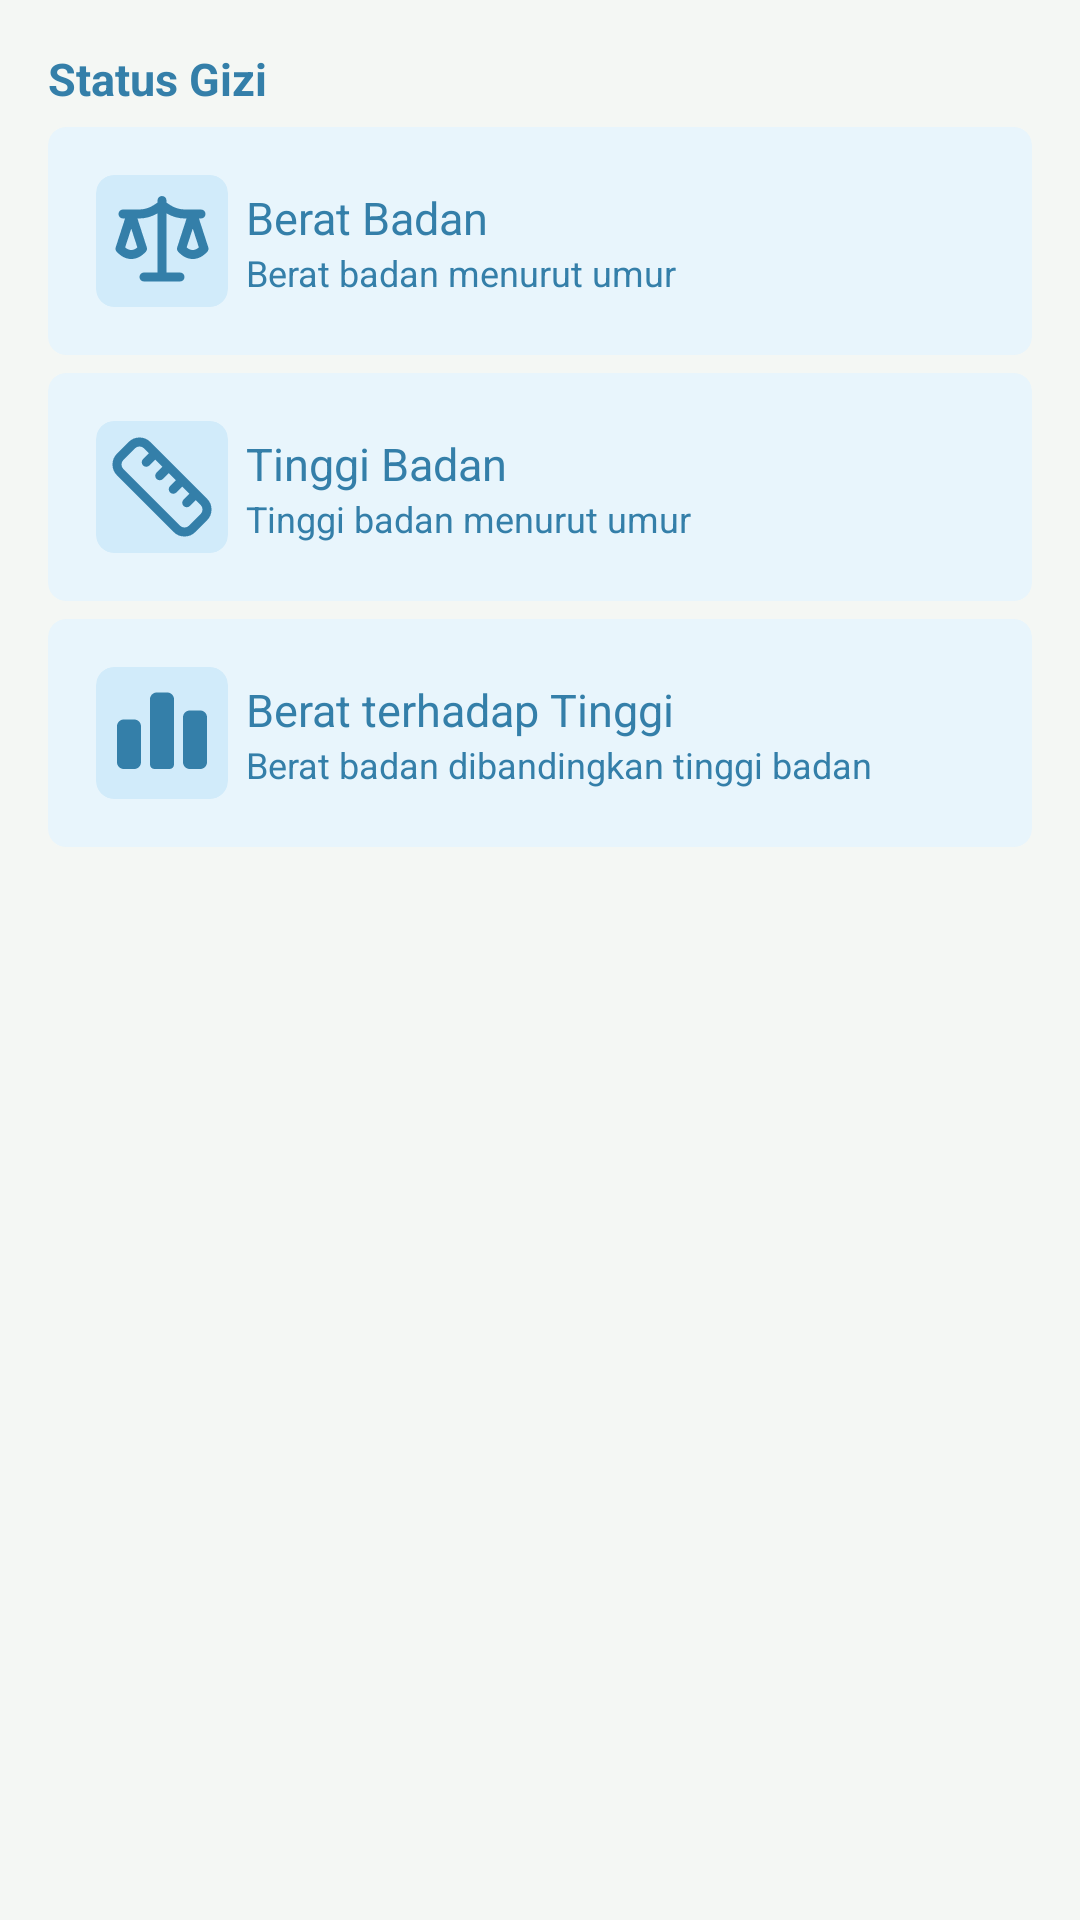

Produce the Android XML layout that renders to this screen, including the resource entries it uses.
<!-- AndroidManifest.xml: application theme Theme.TumbuhKembangAnak -->
<!-- res/layout/content_status_gizi.xml -->
<?xml version="1.0" encoding="utf-8"?>
<androidx.core.widget.NestedScrollView
    xmlns:android="http://schemas.android.com/apk/res/android"
    xmlns:app="http://schemas.android.com/apk/res-auto"
    android:layout_width="match_parent"
    android:layout_height="match_parent"
    android:background="@color/bgRoot"
    app:layout_behavior="@string/appbar_scrolling_view_behavior">

    <LinearLayout
        android:layout_width="match_parent"
        android:layout_height="match_parent"
        android:padding="16dp"
        android:orientation="vertical">
        <TextView
            android:layout_width="wrap_content"
            android:layout_height="wrap_content"
            android:text="Status Gizi"
            android:textSize="@dimen/text_sm"
            android:textColor="@color/bluePrimary"
            android:textStyle="bold"/>
        <com.google.android.material.card.MaterialCardView
            android:id="@+id/cardBeratBadan"
            android:layout_width="match_parent"
            android:layout_height="wrap_content"
            android:layout_weight="1"
            android:layout_marginTop="6dp"
            android:layout_marginBottom="3dp"
            app:cardElevation="0dp"
            app:cardCornerRadius="6dp"
            app:cardBackgroundColor="@color/blueSoft"
            app:strokeWidth="0dp">
            <LinearLayout
                android:layout_width="match_parent"
                android:layout_height="wrap_content"
                android:padding="16dp"
                android:orientation="horizontal">
                <com.google.android.material.card.MaterialCardView
                    android:layout_width="wrap_content"
                    android:layout_height="wrap_content"
                    app:cardElevation="0dp"
                    app:cardCornerRadius="6dp"
                    app:cardBackgroundColor="#D1EBFA"
                    app:strokeWidth="0dp">
                    <ImageView
                        android:layout_width="36dp"
                        android:layout_height="36dp"
                        android:layout_margin="4dp"
                        android:src="@drawable/ic_timbangan"
                        app:tint="@color/bluePrimary" />
                </com.google.android.material.card.MaterialCardView>
                <LinearLayout
                    android:layout_width="match_parent"
                    android:layout_height="wrap_content"
                    android:orientation="vertical"
                    android:layout_marginLeft="6dp">
                    <TextView
                        android:layout_width="wrap_content"
                        android:layout_height="wrap_content"
                        android:layout_marginTop="4dp"
                        android:text="Berat Badan"
                        android:textSize="@dimen/text_sm"
                        android:textColor="@color/bluePrimary"/>
                    <TextView
                        android:layout_width="wrap_content"
                        android:layout_height="wrap_content"
                        android:text="Berat badan menurut umur"
                        android:textSize="@dimen/text_xs"
                        android:textColor="@color/bluePrimary"/>
                </LinearLayout>
            </LinearLayout>
        </com.google.android.material.card.MaterialCardView>
        <com.google.android.material.card.MaterialCardView
            android:id="@+id/cardTinggiBadan"
            android:layout_width="match_parent"
            android:layout_height="wrap_content"
            android:layout_weight="1"
            android:layout_marginTop="3dp"
            android:layout_marginBottom="3dp"
            app:cardElevation="0dp"
            app:cardCornerRadius="6dp"
            app:cardBackgroundColor="@color/blueSoft"
            app:strokeWidth="0dp">
            <LinearLayout
                android:layout_width="match_parent"
                android:layout_height="wrap_content"
                android:padding="16dp"
                android:orientation="horizontal">
                <com.google.android.material.card.MaterialCardView
                    android:layout_width="wrap_content"
                    android:layout_height="wrap_content"
                    app:cardElevation="0dp"
                    app:cardCornerRadius="6dp"
                    app:cardBackgroundColor="#D1EBFA"
                    app:strokeWidth="0dp">
                    <ImageView
                        android:layout_width="36dp"
                        android:layout_height="36dp"
                        android:layout_margin="4dp"
                        android:src="@drawable/ic_penggaris"
                        app:tint="@color/bluePrimary" />
                </com.google.android.material.card.MaterialCardView>
                <LinearLayout
                    android:layout_width="match_parent"
                    android:layout_height="wrap_content"
                    android:orientation="vertical"
                    android:layout_marginLeft="6dp">
                    <TextView
                        android:layout_width="wrap_content"
                        android:layout_height="wrap_content"
                        android:layout_marginTop="4dp"
                        android:text="Tinggi Badan"
                        android:textSize="@dimen/text_sm"
                        android:textColor="@color/bluePrimary"/>
                    <TextView
                        android:layout_width="wrap_content"
                        android:layout_height="wrap_content"
                        android:text="Tinggi badan menurut umur"
                        android:textSize="@dimen/text_xs"
                        android:textColor="@color/bluePrimary"/>
                </LinearLayout>
            </LinearLayout>
        </com.google.android.material.card.MaterialCardView>
        <com.google.android.material.card.MaterialCardView
            android:id="@+id/cardBeratTinggi"
            android:layout_width="match_parent"
            android:layout_height="wrap_content"
            android:layout_weight="1"
            android:layout_marginTop="3dp"
            android:layout_marginBottom="3dp"
            app:cardElevation="0dp"
            app:cardCornerRadius="6dp"
            app:cardBackgroundColor="@color/blueSoft"
            app:strokeWidth="0dp">
            <LinearLayout
                android:layout_width="match_parent"
                android:layout_height="wrap_content"
                android:padding="16dp"
                android:orientation="horizontal">
                <com.google.android.material.card.MaterialCardView
                    android:layout_width="wrap_content"
                    android:layout_height="wrap_content"
                    app:cardElevation="0dp"
                    app:cardCornerRadius="6dp"
                    app:cardBackgroundColor="#D1EBFA"
                    app:strokeWidth="0dp">
                    <ImageView
                        android:layout_width="36dp"
                        android:layout_height="36dp"
                        android:layout_margin="4dp"
                        android:src="@drawable/ic_growth_chart"
                        app:tint="@color/bluePrimary" />
                </com.google.android.material.card.MaterialCardView>
                <LinearLayout
                    android:layout_width="match_parent"
                    android:layout_height="wrap_content"
                    android:orientation="vertical"
                    android:layout_marginLeft="6dp">
                    <TextView
                        android:layout_width="wrap_content"
                        android:layout_height="wrap_content"
                        android:layout_marginTop="4dp"
                        android:text="Berat terhadap Tinggi"
                        android:textSize="@dimen/text_sm"
                        android:textColor="@color/bluePrimary"/>
                    <TextView
                        android:layout_width="wrap_content"
                        android:layout_height="wrap_content"
                        android:text="Berat badan dibandingkan tinggi badan"
                        android:textSize="@dimen/text_xs"
                        android:textColor="@color/bluePrimary"/>
                </LinearLayout>
            </LinearLayout>
        </com.google.android.material.card.MaterialCardView>
    </LinearLayout>

</androidx.core.widget.NestedScrollView>
<!-- resources referenced by this layout -->
<resources>
  <color name="bgRoot">#F4F7F4</color>
  <color name="bluePrimary">#347FA9</color>
  <color name="blueSoft">#E8F5FC</color>
  <dimen name="text_sm">15sp</dimen>
  <dimen name="text_xs">12sp</dimen>
  <!-- drawable ic_growth_chart (drawable) -->
  <?xml version="1.0" encoding="utf-8"?>
  <vector xmlns:android="http://schemas.android.com/apk/res/android"
      android:width="24dp"
      android:height="24dp"
      android:viewportWidth="24"
      android:viewportHeight="24">
  
      <path
          android:fillColor="#5067B5"
          android:pathData="M2,10.5
              C2,9.67157 2.67157,9 3.5,9
              H5.83
              C6.65843,9 7.33,9.67157 7.33,10.5
              V18.5
              C7.33,19.3284 6.65843,20 5.83,20
              H3.5
              C2.67157,20 2,19.3284 2,18.5
              V10.5
              Z
  
              M16.67,8.5
              C16.67,7.67157 17.3416,7 18.17,7
              H20.5
              C21.3284,7 22,7.67157 22,8.5
              V18.5
              C22,19.3284 21.3284,20 20.5,20
              H18.17
              C17.3416,20 16.67,19.3284 16.67,18.5
              V8.5
              Z
  
              M9.33,4.5
              C9.33,3.67157 10.0016,3 10.83,3
              H13.17
              C13.9984,3 14.67,3.67157 14.67,4.5
              V19
              C14.67,19.5523 14.2223,20 13.67,20
              H10.33
              C9.77772,20 9.33,19.5523 9.33,19
              V4.5
              Z" />
  
  </vector>
  <!-- drawable ic_penggaris (drawable) -->
  <?xml version="1.0" encoding="utf-8"?>
  <vector xmlns:android="http://schemas.android.com/apk/res/android"
      android:width="24dp"
      android:height="24dp"
      android:viewportWidth="24"
      android:viewportHeight="24">
  
      <path
          android:fillColor="@android:color/transparent"
          android:strokeColor="#5067B5"
          android:strokeWidth="2"
          android:strokeLineCap="round"
          android:strokeLineJoin="round"
          android:pathData="M21.3,15.3
              a2.4,2.4 0,0 1,0 3.4
              l-2.6,2.6
              a2.4,2.4 0,0 1,-3.4 0
              L2.7,8.7
              a2.41,2.41 0,0 1,0 -3.4
              l2.6,-2.6
              a2.41,2.41 0,0 1,3.4 0
              Z
  
              M14.5,12.5
              l2,-2
  
              M11.5,9.5
              l2,-2
  
              M8.5,6.5
              l2,-2
  
              M17.5,15.5
              l2,-2" />
  
  </vector>
  <!-- drawable ic_timbangan: vector/xml drawable (drawable, 2519 chars, omitted) -->
  <style name="Theme.TumbuhKembangAnak" parent="Base.Theme.TumbuhKembangAnak" />
  <style name="Base.Theme.TumbuhKembangAnak" parent="Theme.Material3.DayNight.NoActionBar">
          
          
      </style>
</resources>
